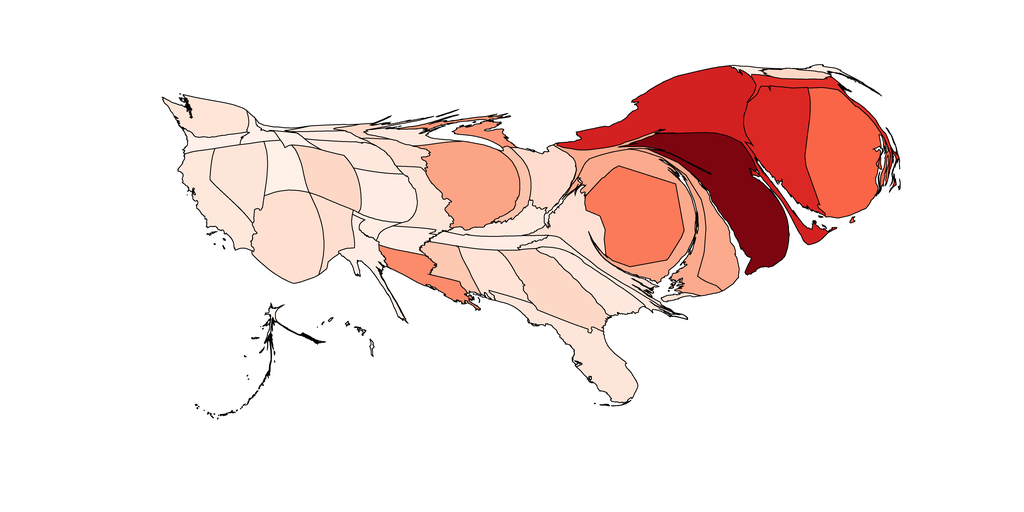

The file beside this chart, header and first rows:
1, 3922.929938531594, Alabama, 0.996555171088043, 0.8884429065743944, 0.8378316032295271
2, 560.9, Alaska, 0.9998, 0.9556, 0.9338
3, 9799, Arizona, 0.9958, 0.8733, 0.8167
4, 2068, Arkansas, 0.9984, 0.9272, 0.8932
5, 5750, California, 0.9973, 0.9039, 0.86
6, 4932, Colorado, 0.9943, 0.846, 0.7806
7, 10717, Connecticut, 0.8592, 0.1555, 0.14
8, 4950, Delaware, 0.9882, 0.6665, 0.5548
9, 12872, District of Columbia, 0.9859, 0.4772, 0.3517
10, 7152, Florida, 0.997, 0.8988, 0.8526
11, 7709, Georgia, 0.9943, 0.846, 0.7806
12, 124.8, Hawaii, 0.9999, 0.9582, 0.9375
13, 957.3, Idaho, 0.9991, 0.9427, 0.9153
14, 11297, Illinois, 0.9882, 0.6413, 0.5258
15, 1634, Indiana, 0.9899, 0.7641, 0.6721
16, 1834, Iowa, 0.9958, 0.8733, 0.8167
17, 4677, Kansas, 0.9984, 0.9272, 0.8932
18, 2601, Kentucky, 0.9978, 0.9143, 0.8747
19, 3389, Louisiana, 0.9876, 0.5461, 0.4206
20, 452.5, Maine, 0.9986, 0.9324, 0.9006
21, 10293, Maryland, 0.9882, 0.6665, 0.5548
22, 2280, Massachusetts, 0.8858, 0.1813, 0.1511
23, 1965, Michigan, 0.9882, 0.5959, 0.4738
24, 835.4, Minnesota, 0.9946, 0.8505, 0.7866
25, 2635, Mississippi, 0.9911, 0.7868, 0.7022
26, 3512, Missouri, 0.997, 0.8988, 0.8526
27, 305.9, Montana, 0.9996, 0.953, 0.9301
28, 2843, Nebraska, 0.9975, 0.9091, 0.8674
29, 5812, Nevada, 0.997, 0.8988, 0.8526
30, 981.1, New Hampshire, 0.9943, 0.846, 0.7806
31, 15660, New Jersey, 0.4878, 0.0203, 0.06181
32, 3198, New Mexico, 0.9956, 0.8688, 0.8107
33, 16260, New York, 0.8282, 0.1253, 0.1271
34, 1841, North Carolina, 0.9977, 0.9117, 0.871
35, 504.5, North Dakota, 0.9982, 0.922, 0.8858
36, 4428, Ohio, 0.9951, 0.8597, 0.7987
37, 931.9, Oklahoma, 0.9983, 0.9246, 0.8895
38, 1413, Oregon, 0.9991, 0.9427, 0.9153
39, 1486, Pennsylvania, 0.9882, 0.6715, 0.5605
40, 14392, Rhode Island, 0.9791, 0.3954, 0.2773
41, 4112, South Carolina, 0.9974, 0.9065, 0.8637
42, 1016, South Dakota, 0.9982, 0.922, 0.8858
43, 2346, Tennessee, 0.9984, 0.9272, 0.8932
44, 2619, Texas, 0.9985, 0.9298, 0.8969
45, 3108, Utah, 0.999, 0.9401, 0.9116
46, 408.7, Vermont, 0.9984, 0.9272, 0.8932
47, 6417, Virginia, 0.9963, 0.8833, 0.8304
48, 4283, Washington, 0.9969, 0.8962, 0.8489
49, 351.1, West Virginia, 0.9991, 0.9427, 0.9153
50, 1560, Wisconsin, 0.9977, 0.9117, 0.871
51, 679.8, Wyoming, 0.9994, 0.9479, 0.9227
